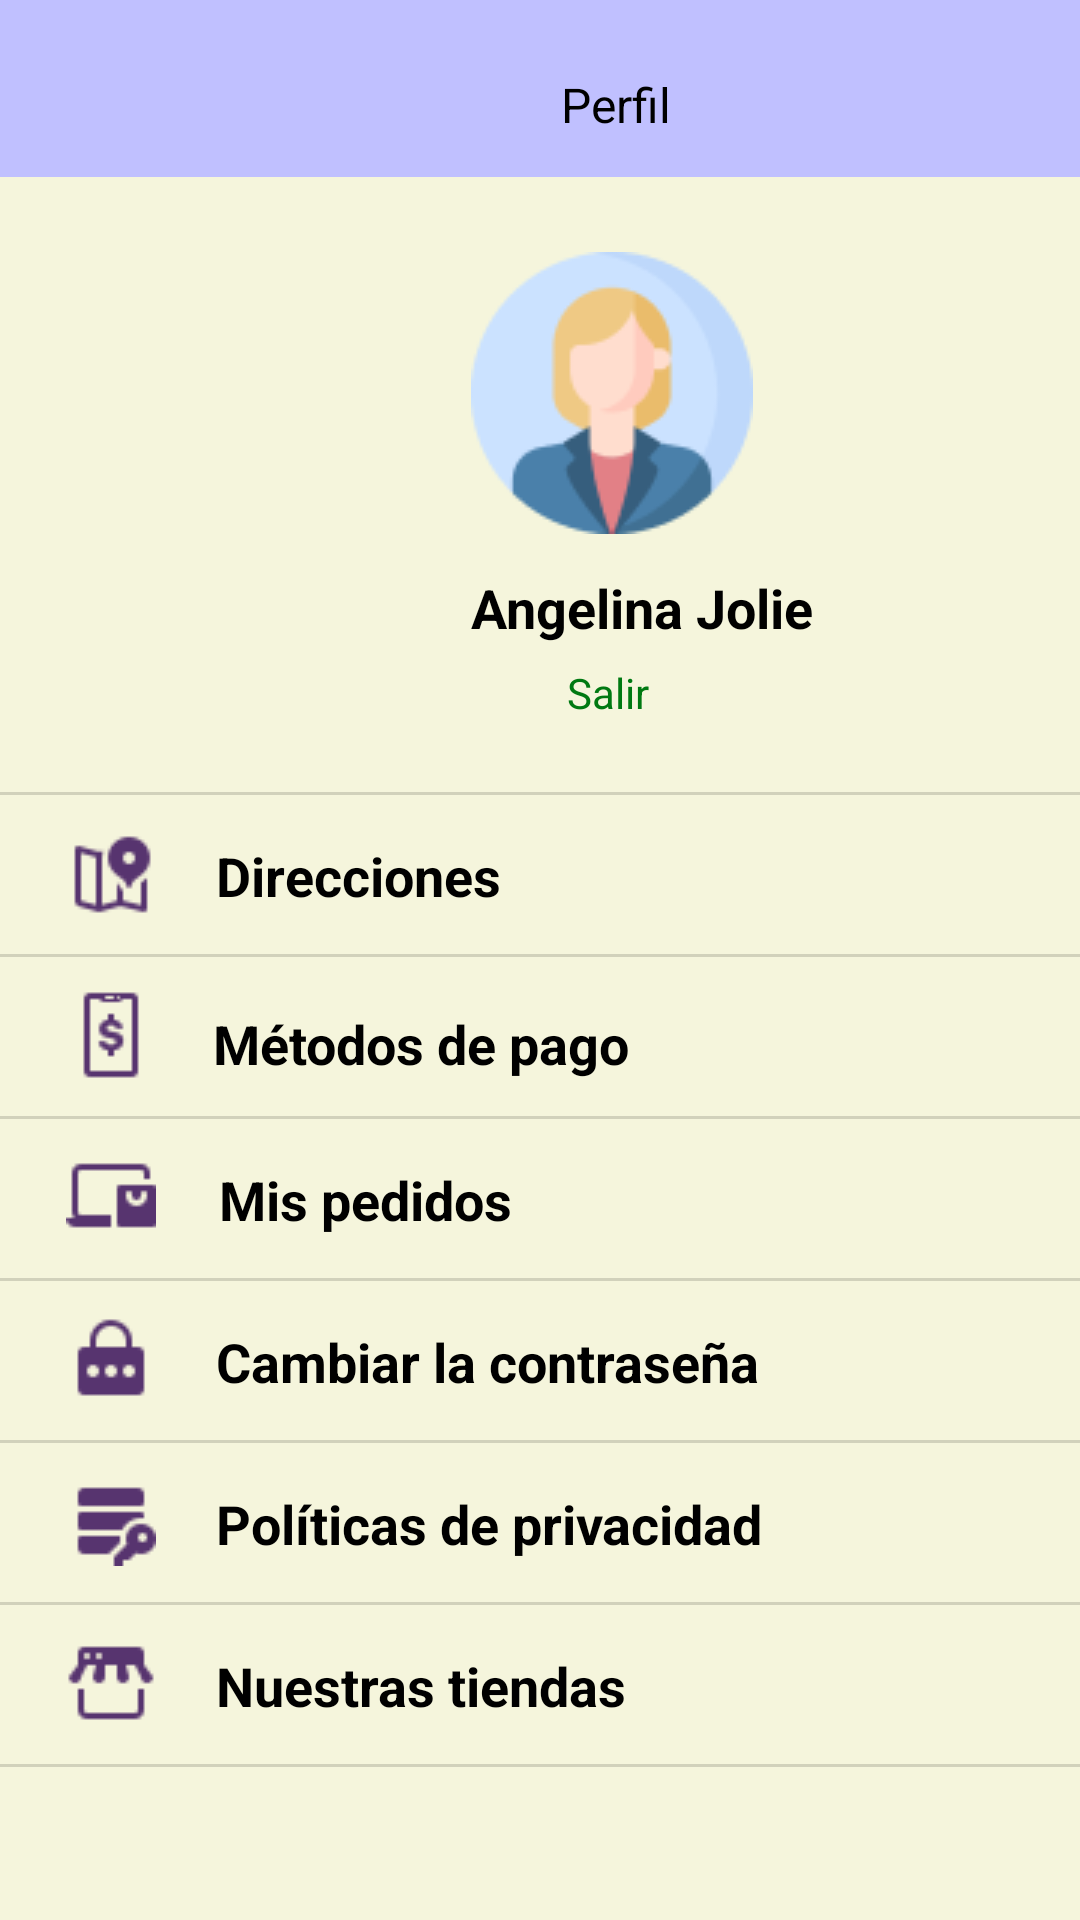

Android layout source for this screen:
<!-- AndroidManifest.xml: application theme Theme.Kleax -->
<!-- res/layout/activity_perfil.xml -->
<?xml version="1.0" encoding="utf-8"?>
<androidx.constraintlayout.widget.ConstraintLayout xmlns:android="http://schemas.android.com/apk/res/android"
    xmlns:app="http://schemas.android.com/apk/res-auto"
    xmlns:tools="http://schemas.android.com/tools"
    android:id="@+id/main"
    android:layout_width="match_parent"
    android:layout_height="match_parent"
    tools:context=".Perfil">

    <RelativeLayout
        android:id="@+id/fondo_1"
        android:layout_width="match_parent"
        android:layout_height="match_parent"
        android:layout_alignParentLeft="true"
        android:layout_alignParentTop="true"
        android:clipToOutline="true"
        android:background="#F5F5DC"
        tools:ignore="MissingConstraints" >

        <View
            android:id="@+id/rectangulo_"
            android:layout_width="match_parent"
            android:layout_height="59dp"
            android:layout_alignParentLeft="true"
            android:layout_alignParentTop="true"
            android:background="#C0C0FF" />


        <TextView
            android:id="@+id/perfil_text"
            android:layout_width="43dp"
            android:layout_height="24dp"
            android:layout_alignParentLeft="true"
            android:layout_alignParentTop="true"
            android:layout_marginLeft="187dp"
            android:layout_marginTop="23dp"
            android:gravity="center_vertical"
            android:text="@string/perfil"
            android:textAppearance="@style/perfil" />

        <View
            android:id="@+id/perfil_Imag"
            android:layout_width="94dp"
            android:layout_height="94dp"
            android:layout_alignParentLeft="true"
            android:layout_alignParentTop="true"
            android:layout_marginLeft="157dp"
            android:layout_marginTop="84dp"
            android:background="@drawable/perfil" />

        <View
            android:id="@+id/map_marker"
            android:layout_width="30dp"
            android:layout_height="30dp"
            android:layout_alignParentLeft="true"
            android:layout_marginLeft="22dp"
            android:layout_alignParentTop="true"
            android:layout_marginTop="277dp"
            android:background="@drawable/map_marker"
            />
        <View
            android:id="@+id/mobile_paym"
            android:layout_width="30dp"
            android:layout_height="30dp"
            android:layout_alignParentLeft="true"
            android:layout_marginLeft="22dp"
            android:layout_alignParentTop="true"
            android:layout_marginTop="330dp"
            android:background="@drawable/mobile_payment"
            />
        <View
            android:id="@+id/online_shop"
            android:layout_width="30dp"
            android:layout_height="30dp"
            android:layout_alignParentLeft="true"
            android:layout_marginLeft="22dp"
            android:layout_alignParentTop="true"
            android:layout_marginTop="384dp"
            android:background="@drawable/online_shopping"
            />
        <View
            android:id="@+id/password"
            android:layout_width="30dp"
            android:layout_height="30dp"
            android:layout_alignParentLeft="true"
            android:layout_marginLeft="22dp"
            android:layout_alignParentTop="true"
            android:layout_marginTop="438dp"
            android:background="@drawable/password"
            />
        <View
            android:id="@+id/data_encryp"
            android:layout_width="30dp"
            android:layout_height="30dp"
            android:layout_alignParentLeft="true"
            android:layout_marginLeft="22dp"
            android:layout_alignParentTop="true"
            android:layout_marginTop="492dp"
            android:background="@drawable/data_encryption"
            />
        <View
            android:id="@+id/online_stor"
            android:layout_width="30dp"
            android:layout_height="30dp"
            android:layout_alignParentLeft="true"
            android:layout_marginLeft="22dp"
            android:layout_alignParentTop="true"
            android:layout_marginTop="546dp"
            android:background="@drawable/online_store"
            />

        <View
            android:id="@+id/settings"
            android:layout_width="20dp"
            android:layout_height="20dp"
            android:layout_alignParentLeft="true"
            android:layout_alignParentTop="true"
            android:layout_marginLeft="369dp"
            android:layout_marginTop="20dp"
            android:background="@drawable/settings" />

        <View
            android:id="@+id/rectangle_1"
            android:layout_width="match_parent"
            android:layout_height="1dp"
            android:layout_alignParentLeft="true"
            android:layout_alignParentTop="true"
            android:layout_marginTop="264dp"
            android:background="#26000000"
            />
        <View
            android:id="@+id/rectangle_2"
            android:layout_width="match_parent"
            android:layout_height="1dp"
            android:layout_alignParentLeft="true"
            android:layout_alignParentTop="true"
            android:layout_marginTop="318dp"
            android:background="#26000000"
            />
        <View
            android:id="@+id/rectangle_3"
            android:layout_width="match_parent"
            android:layout_height="1dp"
            android:layout_alignParentLeft="true"
            android:layout_alignParentTop="true"
            android:layout_marginTop="372dp"
            android:background="#26000000"
            />
        <View
            android:id="@+id/rectangle_4"
            android:layout_width="match_parent"
            android:layout_height="1dp"
            android:layout_alignParentLeft="true"
            android:layout_alignParentTop="true"
            android:layout_marginTop="426dp"
            android:background="#26000000"
            />
        <View
            android:id="@+id/rectangle_5"
            android:layout_width="match_parent"
            android:layout_height="1dp"
            android:layout_alignParentLeft="true"
            android:layout_alignParentTop="true"
            android:layout_marginTop="480dp"
            android:background="#26000000"
            />
        <View
            android:id="@+id/rectangle_6"
            android:layout_width="match_parent"
            android:layout_height="1dp"
            android:layout_alignParentLeft="true"
            android:layout_alignParentTop="true"
            android:layout_marginTop="534dp"
            android:background="#26000000"
            />
        <View
            android:id="@+id/rectangle_7"
            android:layout_width="match_parent"
            android:layout_height="1dp"
            android:layout_alignParentLeft="true"
            android:layout_alignParentTop="true"
            android:layout_marginTop="588dp"
            android:background="#26000000"
            />

        <TextView
            android:id="@+id/angelina_jo"
            android:layout_width="118dp"
            android:layout_height="31dp"
            android:layout_alignParentLeft="true"
            android:layout_alignParentTop="true"
            android:layout_marginLeft="157dp"
            android:layout_marginTop="187dp"
            android:gravity="center_vertical"
            android:text="@string/angelina_jo"
            android:textAppearance="@style/o_continua_" />

        <TextView
            android:id="@+id/salir"
            android:layout_width="43dp"
            android:layout_height="24dp"
            android:layout_alignParentLeft="true"
            android:layout_alignParentTop="true"
            android:layout_marginLeft="189dp"
            android:layout_marginTop="219dp"
            android:gravity="center_vertical"
            android:text="@string/salir"
            android:textAppearance="@style/salir" />

        <TextView
            android:id="@+id/direcciones"
            android:layout_width="97dp"
            android:layout_height="26dp"
            android:layout_alignParentLeft="true"
            android:layout_marginLeft="72dp"
            android:layout_alignParentTop="true"
            android:layout_marginTop="279dp"
            android:text="@string/direcciones"
            android:textAppearance="@style/o_continua_"
            android:gravity="center_vertical"
            />

        <TextView
            android:id="@+id/m_todos_de_"
            android:layout_width="218dp"
            android:layout_height="26dp"
            android:layout_alignParentLeft="true"
            android:layout_alignParentTop="true"
            android:layout_marginLeft="71dp"
            android:layout_marginTop="335dp"
            android:gravity="center_vertical"
            android:text="@string/m_todos_de_"
            android:textAppearance="@style/o_continua_" />

        <TextView
            android:id="@+id/mis_pedidos"
            android:layout_width="189dp"
            android:layout_height="26dp"
            android:layout_alignParentLeft="true"
            android:layout_alignParentTop="true"
            android:layout_marginLeft="73dp"
            android:layout_marginTop="387dp"
            android:gravity="center_vertical"
            android:text="@string/mis_pedidos"
            android:textAppearance="@style/o_continua_" />

        <TextView
            android:id="@+id/cambiar_la_"
            android:layout_width="189dp"
            android:layout_height="26dp"
            android:layout_alignParentLeft="true"
            android:layout_marginLeft="72dp"
            android:layout_alignParentTop="true"
            android:layout_marginTop="441dp"
            android:text="@string/cambiar_la_"
            android:textAppearance="@style/o_continua_"
            android:gravity="center_vertical"
            />
        <TextView
            android:id="@+id/pol_ticas_d"
            android:layout_width="189dp"
            android:layout_height="26dp"
            android:layout_alignParentLeft="true"
            android:layout_marginLeft="72dp"
            android:layout_alignParentTop="true"
            android:layout_marginTop="495dp"
            android:text="@string/pol_ticas_d"
            android:textAppearance="@style/o_continua_"
            android:gravity="center_vertical"
            />
        <TextView
            android:id="@+id/nuestras_ti"
            android:layout_width="189dp"
            android:layout_height="26dp"
            android:layout_alignParentLeft="true"
            android:layout_marginLeft="72dp"
            android:layout_alignParentTop="true"
            android:layout_marginTop="549dp"
            android:text="@string/nuestras_ti"
            android:textAppearance="@style/o_continua_"
            android:gravity="center_vertical"
            />
    </RelativeLayout>

</androidx.constraintlayout.widget.ConstraintLayout>
<!-- resources referenced by this layout -->
<resources>
  <!-- drawable data_encryption: png bitmap (drawable, 607 bytes) -->
  <!-- drawable map_marker: png bitmap (drawable, 923 bytes) -->
  <!-- drawable mobile_payment: png bitmap (drawable, 706 bytes) -->
  <!-- drawable online_shopping: png bitmap (drawable, 510 bytes) -->
  <!-- drawable online_store: png bitmap (drawable, 530 bytes) -->
  <!-- drawable password: png bitmap (drawable, 564 bytes) -->
  <!-- drawable perfil: png bitmap (drawable, 5450 bytes) -->
  <!-- drawable settings: png bitmap (drawable, 476 bytes) -->
  <string name="angelina_jo">Angelina Jolie</string>
  <string name="cambiar_la_">Cambiar la contraseña</string>
  <string name="direcciones">Direcciones</string>
  <string name="m_todos_de_">Métodos de pago</string>
  <string name="mis_pedidos">Mis pedidos</string>
  <string name="nuestras_ti">Nuestras tiendas</string>
  <string name="perfil">Perfil</string>
  <string name="pol_ticas_d">Políticas de privacidad</string>
  <string name="salir">Salir</string>
  <style name="o_continua_">
          <item name="android:textSize">18sp</item>
          <item name="android:textColor">#000000</item>
          <item name="android:textStyle">bold</item>
      </style>
  <style name="perfil">
          <item name="android:textSize">16sp</item>
          <item name="android:textColor">#000000</item>
      </style>
  <style name="salir">
          <item name="android:textSize">14sp</item>
          <item name="android:textColor">#007912</item>
      </style>
  <style name="Theme.Kleax" parent="Base.Theme.Kleax" />
  <style name="Base.Theme.Kleax" parent="Theme.Material3.DayNight.NoActionBar">
          
          
      </style>
</resources>
